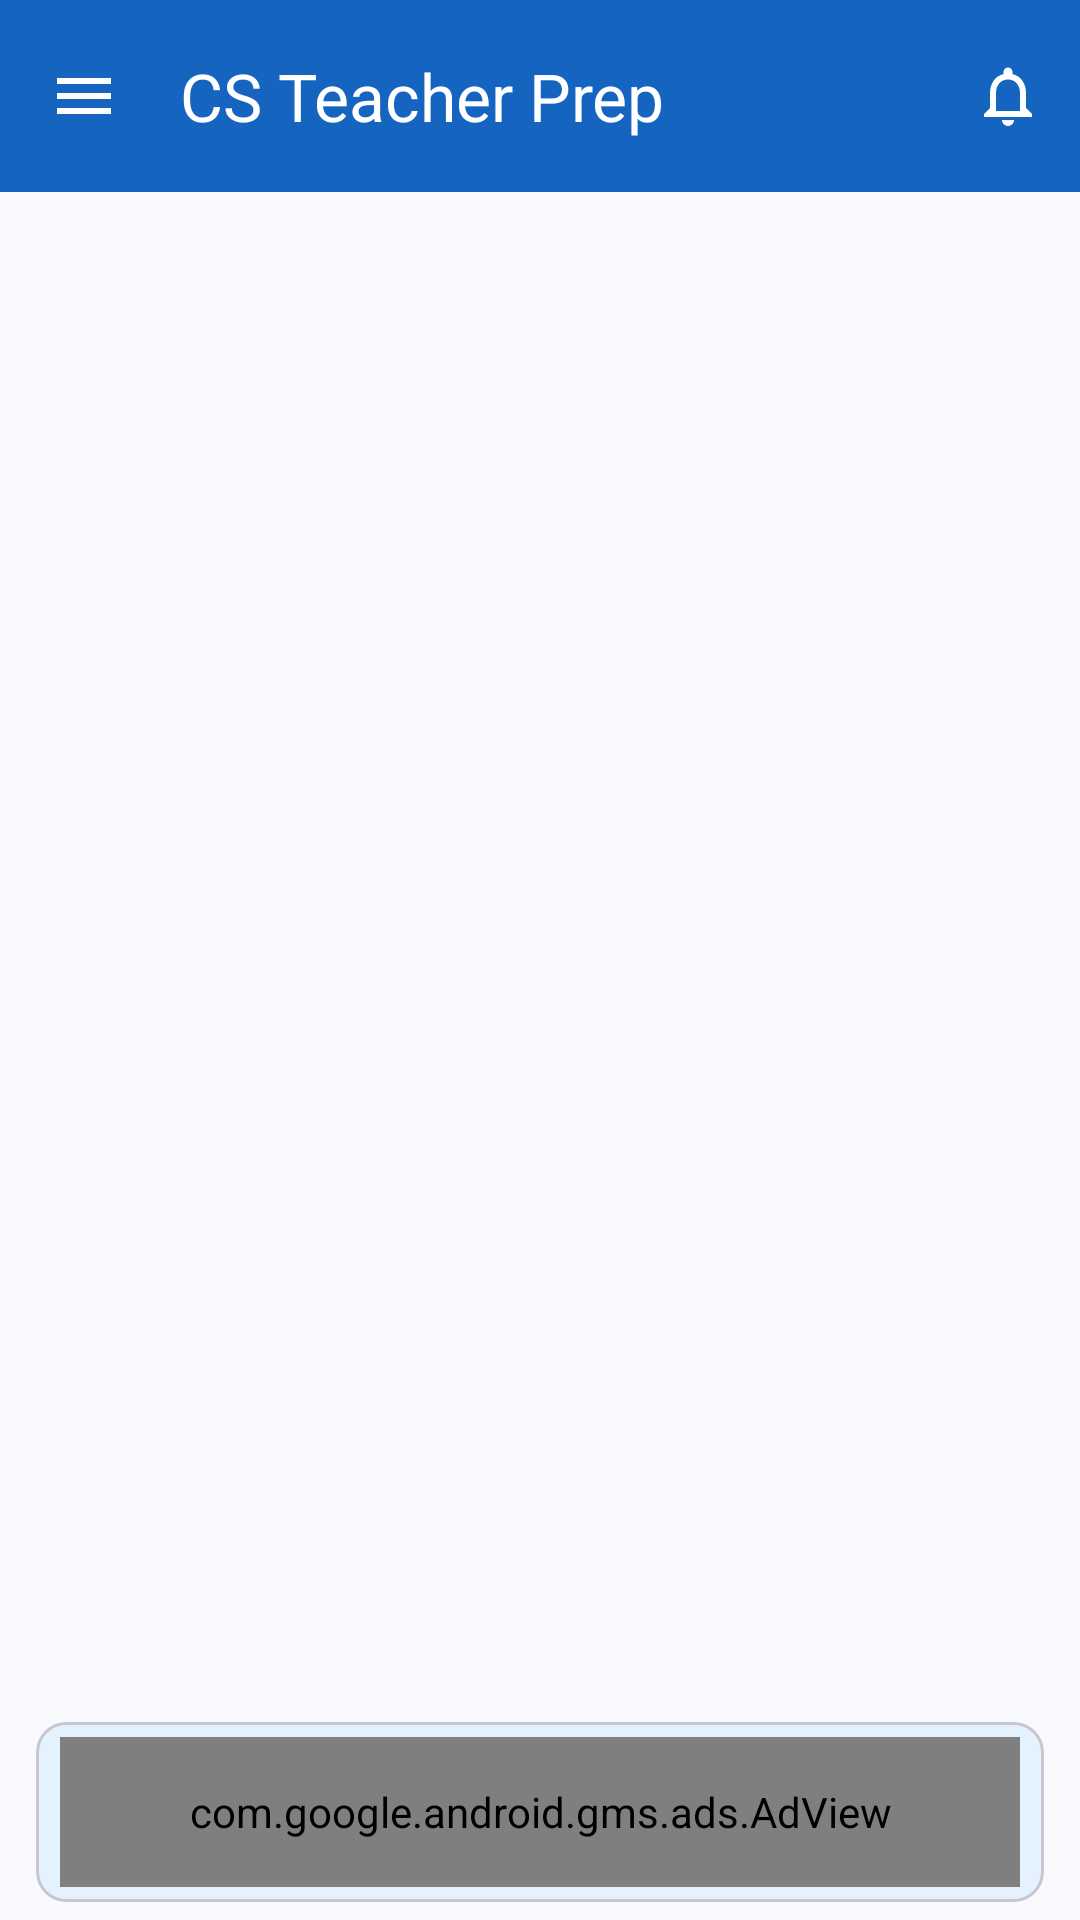

Android layout source for this screen:
<!-- AndroidManifest.xml: application theme Theme.CSTeacherPrep -->
<!-- res/layout/activity_main.xml -->
<?xml version="1.0" encoding="utf-8"?>
<androidx.drawerlayout.widget.DrawerLayout
    xmlns:android="http://schemas.android.com/apk/res/android"
    xmlns:app="http://schemas.android.com/apk/res-auto"
    android:id="@+id/drawerLayout"
    android:layout_width="match_parent"
    android:layout_height="match_parent">

    
    
    

    <LinearLayout
        android:layout_width="match_parent"
        android:layout_height="match_parent"
        android:orientation="vertical"
        android:background="@color/screen_background">

        <include
            layout="@layout/common_app_bar" />

        <FrameLayout
            android:id="@+id/main_container"
            android:layout_width="match_parent"
            android:layout_height="0dp"
            android:layout_weight="1" />

        <include
            layout="@layout/common_ad_bar" />

    </LinearLayout>


    
    
    

    <com.google.android.material.navigation.NavigationView
        android:id="@+id/navigationView"
        android:layout_width="310dp"
        android:layout_height="match_parent"
        android:layout_gravity="start"
        android:background="@drawable/drawer_background"
        android:elevation="12dp"
        android:fitsSystemWindows="true"

        app:itemBackground="@drawable/drawer_item_background"
        app:itemHorizontalPadding="18dp"
        app:itemVerticalPadding="7dp"
        app:itemShapeAppearance="@style/ShapeAppearance.Material3.Corner.Medium"
        app:itemTextAppearance="@style/DrawerItemText"
        app:itemIconTint="@color/drawer_item_icon_color"
        app:itemTextColor="@color/drawer_item_text_color"

        app:headerLayout="@layout/drawer_header"
        app:menu="@menu/drawer_menu" />

</androidx.drawerlayout.widget.DrawerLayout>
<!-- res/layout/common_app_bar.xml (included above) -->
<?xml version="1.0" encoding="utf-8"?>
<com.google.android.material.appbar.MaterialToolbar
    xmlns:android="http://schemas.android.com/apk/res/android"
    xmlns:app="http://schemas.android.com/apk/res-auto"
    android:id="@+id/commonToolbar"
    android:layout_width="match_parent"
    android:layout_height="?attr/actionBarSize"
    android:background="@color/primary_blue"
    android:elevation="4dp"
    app:navigationIcon="@drawable/ic_menu"
    app:navigationIconTint="@color/text_white"
    app:title="@string/app_name"
    app:titleTextColor="@color/text_white"
    app:menu="@menu/common_toolbar_menu" />
<!-- res/layout/common_ad_bar.xml (included above) -->
<?xml version="1.0" encoding="utf-8"?>
<com.google.android.material.card.MaterialCardView
    xmlns:android="http://schemas.android.com/apk/res/android"
    xmlns:app="http://schemas.android.com/apk/res-auto"
    xmlns:ads="http://schemas.android.com/apk/res-auto"
    android:layout_width="match_parent"
    android:layout_height="60dp"
    android:layout_marginStart="12dp"
    android:layout_marginEnd="12dp"
    android:layout_marginTop="4dp"
    android:layout_marginBottom="6dp"
    app:cardBackgroundColor="@color/primary_blue_light"
    app:cardCornerRadius="10dp"
    app:cardElevation="0dp">

    <com.google.android.gms.ads.AdView
        android:id="@+id/mainBannerAd"
        android:layout_width="320dp"
        android:layout_height="50dp"
        android:layout_gravity="center"
        ads:adSize="BANNER"
        ads:adUnitId="ca-app-pub-3940256099942544/9214589741" />

</com.google.android.material.card.MaterialCardView>
<!-- res/layout/drawer_header.xml (included above) -->
<?xml version="1.0" encoding="utf-8"?>
<FrameLayout
    xmlns:android="http://schemas.android.com/apk/res/android"
    android:layout_width="match_parent"
    android:layout_height="215dp"
    android:background="@drawable/drawer_header_background">


    

    <View
        android:layout_width="150dp"
        android:layout_height="150dp"
        android:layout_gravity="top|end"
        android:layout_marginTop="-55dp"
        android:layout_marginEnd="-45dp"
        android:background="@drawable/drawer_header_glow" />


    <LinearLayout
        android:layout_width="match_parent"
        android:layout_height="match_parent"
        android:orientation="vertical"
        android:gravity="center"
        android:padding="18dp">


        
        
        

        <com.google.android.material.card.MaterialCardView
            android:layout_width="78dp"
            android:layout_height="78dp"
            app:cardCornerRadius="22dp"
            app:cardBackgroundColor="@color/card_background"
            app:cardElevation="4dp"
            app:strokeColor="#66FFFFFF"
            app:strokeWidth="1dp"
            xmlns:app="http://schemas.android.com/apk/res-auto">

            <ImageView
                android:id="@+id/drawerLogo"
                android:layout_width="match_parent"
                android:layout_height="match_parent"
                android:padding="5dp"
                android:src="@drawable/cs_teacher_prep_logo"
                android:scaleType="fitCenter"
                android:contentDescription="@string/app_name" />

        </com.google.android.material.card.MaterialCardView>


        
        
        

        <TextView
            android:layout_width="wrap_content"
            android:layout_height="wrap_content"
            android:layout_marginTop="10dp"
            android:text="@string/app_name"
            android:textColor="@color/primary_blue_dark"
            android:textSize="21sp"
            android:textStyle="bold" />


        
        
        

        <TextView
            android:layout_width="wrap_content"
            android:layout_height="wrap_content"
            android:layout_marginTop="2dp"
            android:text="Computer Science Preparation App"
            android:textColor="@color/text_secondary"
            android:textSize="11sp" />


        
        
        

        <TextView
            android:layout_width="wrap_content"
            android:layout_height="wrap_content"
            android:layout_marginTop="9dp"
            android:background="@drawable/drawer_exam_badge"
            android:paddingStart="12dp"
            android:paddingTop="5dp"
            android:paddingEnd="12dp"
            android:paddingBottom="5dp"
            android:text="Bihar STET  •  BPSC PGT"
            android:textColor="@color/primary_blue"
            android:textSize="11sp"
            android:textStyle="bold" />

    </LinearLayout>

</FrameLayout>
<!-- resources referenced by this layout -->
<resources>
  <color name="card_background">#FFFFFF</color>
  <color name="primary_blue">#1565C0</color>
  <color name="primary_blue_dark">#0D47A1</color>
  <color name="primary_blue_light">#E3F2FD</color>
  <color name="screen_background">#F7F9FC</color>
  <color name="text_secondary">#6B7280</color>
  <color name="text_white">#FFFFFF</color>
  <!-- drawable cs_teacher_prep_logo: jpeg bitmap (drawable, 98235 bytes) -->
  <!-- drawable drawer_background (drawable) -->
  <?xml version="1.0" encoding="utf-8"?>
  <shape
      xmlns:android="http://schemas.android.com/apk/res/android"
      android:shape="rectangle">
  
      <solid android:color="@color/card_background" />
  
      <corners
          android:topRightRadius="24dp"
          android:bottomRightRadius="24dp" />
  
  </shape>
  <!-- drawable drawer_exam_badge (drawable) -->
  <?xml version="1.0" encoding="utf-8"?>
  <shape
      xmlns:android="http://schemas.android.com/apk/res/android"
      android:shape="rectangle">
  
      <solid android:color="#CCFFFFFF" />
  
      <corners android:radius="30dp" />
  
      <stroke
          android:width="1dp"
          android:color="#66A5D8FF" />
  
  </shape>
  <!-- drawable drawer_header_background (drawable) -->
  <?xml version="1.0" encoding="utf-8"?>
  <shape
      xmlns:android="http://schemas.android.com/apk/res/android"
      android:shape="rectangle">
  
      <gradient
          android:angle="135"
          android:startColor="#DDEEFF"
          android:centerColor="#EEF7FF"
          android:endColor="#E8F8F0" />
  
      <corners
          android:bottomRightRadius="28dp" />
  
  </shape>
  <!-- drawable drawer_header_glow (drawable) -->
  <?xml version="1.0" encoding="utf-8"?>
  <shape
      xmlns:android="http://schemas.android.com/apk/res/android"
      android:shape="oval">
  
      <solid android:color="#55FFFFFF" />
  
  </shape>
  <!-- drawable drawer_item_background (drawable) -->
  <?xml version="1.0" encoding="utf-8"?>
  <selector
      xmlns:android="http://schemas.android.com/apk/res/android">
  
      
  
      <item android:state_checked="true">
  
          <shape android:shape="rectangle">
  
              <solid android:color="@color/primary_blue_light" />
  
              <corners android:radius="14dp" />
  
          </shape>
  
      </item>
  
  
      
  
      <item android:state_pressed="true">
  
          <shape android:shape="rectangle">
  
              <solid android:color="#EAF2FC" />
  
              <corners android:radius="14dp" />
  
          </shape>
  
      </item>
  
  
      
  
      <item>
  
          <shape android:shape="rectangle">
  
              <solid android:color="@android:color/transparent" />
  
              <corners android:radius="14dp" />
  
          </shape>
  
      </item>
  
  </selector>
  <!-- drawable ic_menu (drawable) -->
  <?xml version="1.0" encoding="utf-8"?>
  <vector xmlns:android="http://schemas.android.com/apk/res/android"
      android:width="24dp"
      android:height="24dp"
      android:viewportWidth="24"
      android:viewportHeight="24">
  
      <path
          android:fillColor="@color/text_white"
          android:pathData="M3,18h18v-2H3v2z
                            M3,13h18v-2H3v2z
                            M3,6v2h18V6H3z" />
  
  </vector>
  <string name="app_name">CS Teacher Prep</string>
  <style name="DrawerItemText" parent="TextAppearance.Material3.BodyLarge">
          <item name="android:textSize">14sp</item>
          <item name="android:fontFamily">sans</item>
          <item name="android:textStyle">bold</item>
      </style>
  <style name="Theme.CSTeacherPrep" parent="Base.Theme.CSTeacherPrep" />
  <style name="Base.Theme.CSTeacherPrep" parent="Theme.Material3.DayNight.NoActionBar">
          
          
      </style>
</resources>
